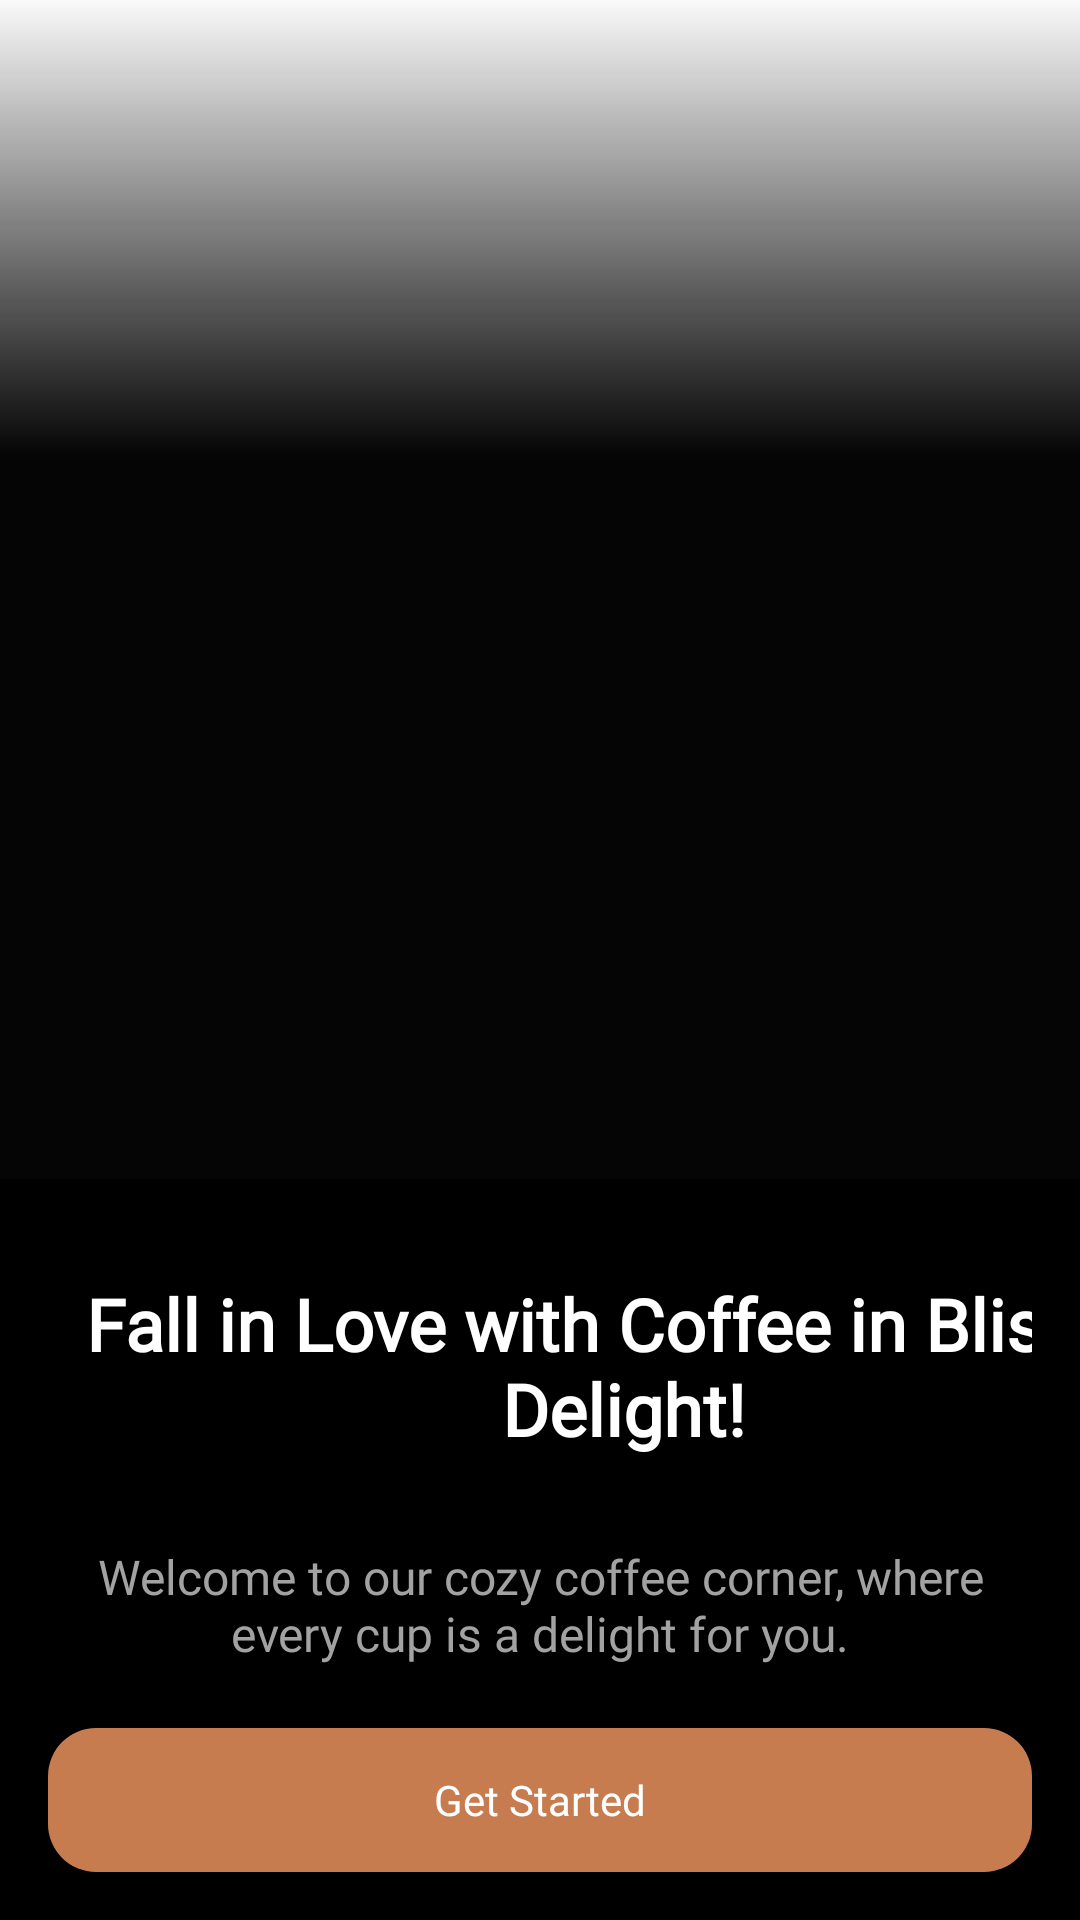

This screen was rendered from an Android layout file. Write that file and the resources it references.
<!-- AndroidManifest.xml: application theme Theme.CoffeeShop -->
<!-- res/layout/on_boarding.xml -->
<androidx.constraintlayout.widget.ConstraintLayout xmlns:android="http://schemas.android.com/apk/res/android"
    xmlns:app="http://schemas.android.com/apk/res-auto"
    xmlns:tools="http://schemas.android.com/tools"
    android:id="@+id/ConstraintLayout"
    android:layout_width="match_parent"
    android:layout_height="match_parent"
    android:background="@drawable/container">

    <ImageView
        android:id="@+id/imageView"
        android:layout_width="match_parent"
        android:layout_height="0dp"
        android:scaleType="centerCrop"
        android:src="@drawable/coffee_on_boarding"
        app:layout_constraintTop_toTopOf="parent"
        app:layout_constraintBottom_toTopOf="@+id/bottomLayout"
        app:layout_constraintStart_toStartOf="parent"
        app:layout_constraintEnd_toEndOf="parent" />

    <androidx.constraintlayout.widget.ConstraintLayout
        android:id="@+id/bottomLayout"
        android:layout_width="match_parent"
        android:layout_height="wrap_content"
        android:padding="16dp"
        android:background="@android:color/black"
        app:layout_constraintBottom_toBottomOf="parent"
        app:layout_constraintStart_toStartOf="parent"
        app:layout_constraintEnd_toEndOf="parent">

        <TextView
            android:id="@+id/titleText"
            android:layout_width="384dp"
            android:layout_height="93dp"
            android:fontFamily="@font/sora_light"
            android:gravity="center"
            android:text="Fall in Love with Coffee in Blissful Delight!"
            android:textColor="@android:color/white"
            android:textSize="24sp"
            android:textStyle="bold"
            app:layout_constraintEnd_toEndOf="parent"
            app:layout_constraintHorizontal_bias="0.0"
            app:layout_constraintStart_toStartOf="parent"
            app:layout_constraintTop_toTopOf="parent" />

        <TextView
            android:id="@+id/descriptionText"
            android:layout_width="328dp"
            android:layout_height="66dp"
            android:fontFamily="@font/sora_light"
            android:gravity="center"
            android:text="Welcome to our cozy coffee corner, where every cup is a delight for you."
            android:textColor="#A2A2A2"
            android:textSize="16sp"
            app:layout_constraintEnd_toEndOf="parent"
            app:layout_constraintHorizontal_bias="0.49"
            app:layout_constraintStart_toStartOf="parent"
            app:layout_constraintTop_toBottomOf="@id/titleText" />

        <Button
            android:id="@+id/getStartedButton"
            android:layout_width="0dp"
            android:layout_height="48dp"
            android:layout_marginTop="8dp"
            android:background="@drawable/button_primary"
            android:fontFamily="@font/sora_light"
            android:text="Get Started"
            android:textAllCaps="false"
            android:textColor="@android:color/white"
            app:layout_constraintEnd_toEndOf="parent"
            app:layout_constraintHorizontal_bias="0.0"
            app:layout_constraintStart_toStartOf="parent"
            app:layout_constraintTop_toBottomOf="@id/descriptionText" />
    </androidx.constraintlayout.widget.ConstraintLayout>

</androidx.constraintlayout.widget.ConstraintLayout>
<!-- resources referenced by this layout -->
<resources>
  <!-- drawable button_primary (drawable) -->
  <?xml version="1.0" encoding="utf-8"?>
  <shape xmlns:android="http://schemas.android.com/apk/res/android">
      <solid android:color="#C67C4E" />
      <corners android:radius="16dp" />
  </shape>
  <!-- drawable container (drawable) -->
  <?xml version="1.0" encoding="utf-8"?>
  <layer-list xmlns:android="http://schemas.android.com/apk/res/android">
      <item>
          <shape android:shape="rectangle">
              <gradient
                  android:angle="-90"
                  android:startColor="#00000000"
                  android:centerColor="#050505"
                  android:centerY="0.2367"
                  android:endColor="#050505"
                  android:type="linear" />
          </shape>
      </item>
  </layer-list>
  <style name="Theme.CoffeeShop" parent="Theme.AppCompat.Light.NoActionBar" />
</resources>
